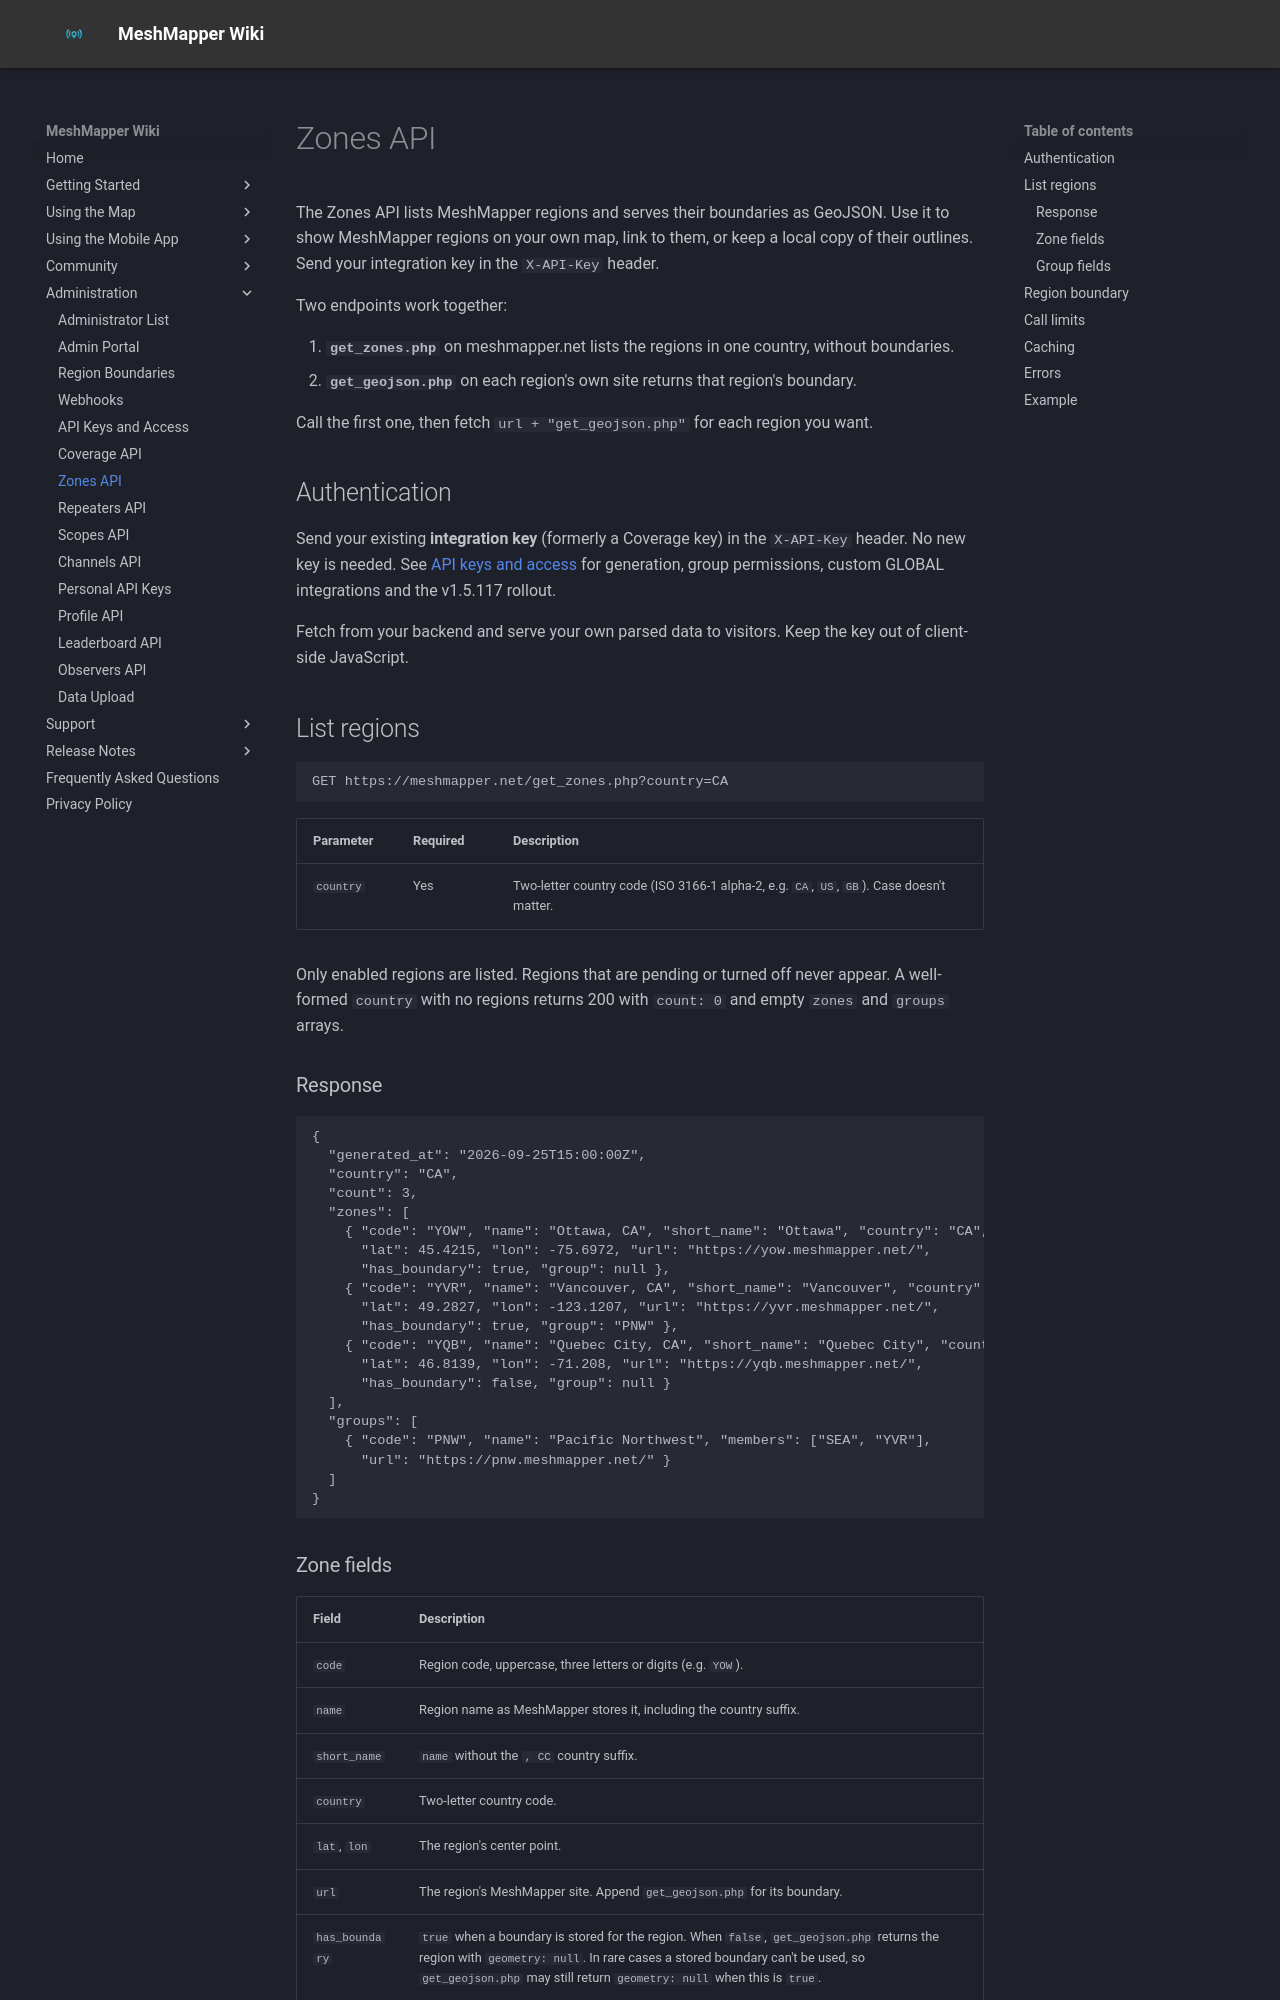

repository: MeshMapper/MeshMapper_Wiki · page: zones-api/index.html · generator: mkdocs

# Zones API

The Zones API lists MeshMapper regions and serves their boundaries as GeoJSON. Use it to show MeshMapper regions on your own map, link to them, or keep a local copy of their outlines. Send your integration key in the `X-API-Key` header.

Two endpoints work together:

1. **`get_zones.php`** on meshmapper.net lists the regions in one country, without boundaries.
2. **`get_geojson.php`** on each region's own site returns that region's boundary.

Call the first one, then fetch `url + "get_geojson.php"` for each region you want.

## Authentication

Send your existing **integration key** (formerly a Coverage key) in the `X-API-Key` header. No new key is needed. See [API keys and access](api-keys.md) for generation, group permissions, custom GLOBAL integrations and the v1.5.117 rollout.

Fetch from your backend and serve your own parsed data to visitors. Keep the key out of client-side JavaScript.

## List regions

```
GET https://meshmapper.net/get_zones.php?country=CA
```

| Parameter | Required | Description |
| --- | --- | --- |
| `country` | Yes | Two-letter country code (ISO 3166-1 alpha-2, e.g. `CA`, `US`, `GB`). Case doesn't matter. |

Only enabled regions are listed. Regions that are pending or turned off never appear. A well-formed `country` with no regions returns 200 with `count: 0` and empty `zones` and `groups` arrays.

### Response

```json
{
  "generated_at": "2026-09-25T15:00:00Z",
  "country": "CA",
  "count": 3,
  "zones": [
    { "code": "YOW", "name": "Ottawa, CA", "short_name": "Ottawa", "country": "CA",
      "lat": 45.4215, "lon": -75.6972, "url": "https://yow.meshmapper.net/",
      "has_boundary": true, "group": null },
    { "code": "YVR", "name": "Vancouver, CA", "short_name": "Vancouver", "country": "CA",
      "lat": 49.2827, "lon": -123.1207, "url": "https://yvr.meshmapper.net/",
      "has_boundary": true, "group": "PNW" },
    { "code": "YQB", "name": "Quebec City, CA", "short_name": "Quebec City", "country": "CA",
      "lat": 46.8139, "lon": -71.208, "url": "https://yqb.meshmapper.net/",
      "has_boundary": false, "group": null }
  ],
  "groups": [
    { "code": "PNW", "name": "Pacific Northwest", "members": ["SEA", "YVR"],
      "url": "https://pnw.meshmapper.net/" }
  ]
}
```
